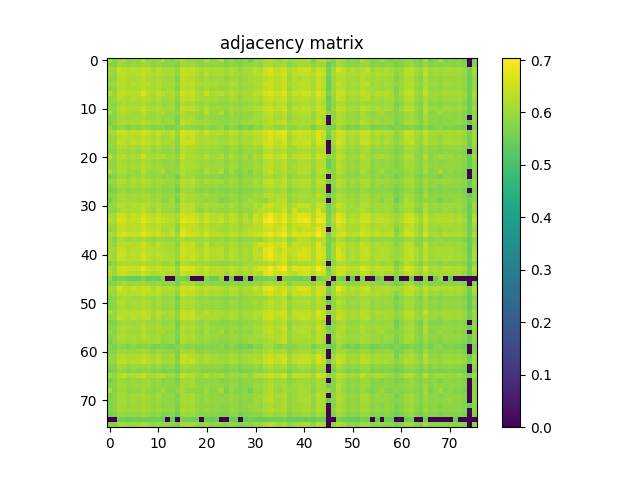

Data behind this chart, as committed beside it:
6.238799999999999901e-01, 5.772399999999999753e-01, 6.096500000000000252e-01, 6.110400000000000276e-01, 5.849800000000000555e-01, 5.952199999999999713e-01, 5.833800000000000097e-01, 6.272499999999999742e-01, 5.895200000000000440e-01, 5.870199999999999863e-01, 5.932899999999999840e-01, 6.217799999999999994e-01, 5.756799999999999695e-01, 5.696799999999999642e-01, 5.946399999999999464e-01, 6.204300000000000370e-01, 5.929100000000000481e-01, 5.919499999999999762e-01, 5.929600000000000426e-01, 5.806299999999999795e-01, 6.272699999999999942e-01, 5.866900000000000448e-01, 5.922399999999999887e-01, 6.302499999999999769e-01
5.772399999999999753e-01, 5.739999999999999547e-01, 6.016299999999999981e-01, 5.967400000000000482e-01, 5.880199999999999871e-01, 5.985000000000000320e-01, 5.916700000000000292e-01, 5.981400000000000050e-01, 5.971699999999999786e-01, 5.810699999999999754e-01, 5.924000000000000377e-01, 5.804000000000000270e-01, 5.795500000000000096e-01, 5.855799999999999894e-01, 5.689899999999999958e-01, 6.084300000000000264e-01, 5.976000000000000201e-01, 6.032699999999999729e-01, 5.890900000000000025e-01, 5.806999999999999940e-01, 5.936700000000000310e-01, 5.854300000000000059e-01, 5.855500000000000149e-01, 5.835799999999999876e-01
6.096500000000000252e-01, 6.016299999999999981e-01, 6.420500000000000096e-01, 6.319399999999999462e-01, 6.237899999999999556e-01, 6.319399999999999462e-01, 6.242799999999999461e-01, 6.369299999999999962e-01, 6.310499999999999998e-01, 6.083100000000000174e-01, 6.313400000000000123e-01, 6.140799999999999592e-01, 6.122699999999999809e-01, 6.154699999999999616e-01, 5.941499999999999559e-01, 6.451599999999999557e-01, 6.321700000000000097e-01, 6.436800000000000299e-01, 6.272100000000000453e-01, 6.126000000000000334e-01, 6.258500000000000174e-01, 6.166399999999999659e-01, 6.197700000000000431e-01, 6.186199999999999477e-01
6.110400000000000276e-01, 5.967400000000000482e-01, 6.319399999999999462e-01, 6.364800000000000457e-01, 6.282900000000000151e-01, 6.225300000000000278e-01, 6.270700000000000163e-01, 6.432499999999999885e-01, 6.244300000000000406e-01, 6.203699999999999770e-01, 6.341099999999999515e-01, 6.230400000000000382e-01, 6.126399999999999624e-01, 6.241499999999999826e-01, 5.906700000000000284e-01, 6.488199999999999523e-01, 6.364999999999999547e-01, 6.334199999999999831e-01, 6.204699999999999660e-01, 6.054699999999999527e-01, 6.330200000000000271e-01, 6.082899999999999974e-01, 6.145599999999999952e-01, 6.150900000000000256e-01
5.849800000000000555e-01, 5.880199999999999871e-01, 6.237899999999999556e-01, 6.282900000000000151e-01, 6.142199999999999882e-01, 6.141299999999999537e-01, 6.156700000000000506e-01, 6.324300000000000477e-01, 6.158500000000000085e-01, 6.099599999999999467e-01, 6.218200000000000394e-01, 6.059200000000000141e-01, 6.011800000000000477e-01, 6.075000000000000400e-01, 5.691699999999999537e-01, 6.342700000000000005e-01, 6.224199999999999733e-01, 6.211999999999999744e-01, 6.087200000000000388e-01, 5.961999999999999522e-01, 6.130100000000000549e-01, 5.970600000000000351e-01, 6.018599999999999506e-01, 5.973100000000000076e-01
5.952199999999999713e-01, 5.985000000000000320e-01, 6.319399999999999462e-01, 6.225300000000000278e-01, 6.141299999999999537e-01, 6.266899999999999693e-01, 6.189500000000000002e-01, 6.304899999999999949e-01, 6.278899999999999482e-01, 6.060900000000000176e-01, 6.235500000000000487e-01, 6.028599999999999515e-01, 6.070200000000000040e-01, 6.118900000000000450e-01, 5.888099999999999445e-01, 6.388300000000000090e-01, 6.300200000000000244e-01, 6.376500000000000501e-01, 6.171299999999999564e-01, 6.080999999999999739e-01, 6.184300000000000352e-01, 6.102100000000000302e-01, 6.155399999999999761e-01, 6.020100000000000451e-01
5.833800000000000097e-01, 5.916700000000000292e-01, 6.242799999999999461e-01, 6.270700000000000163e-01, 6.156700000000000506e-01, 6.189599999999999547e-01, 6.189900000000000402e-01, 6.353999999999999648e-01, 6.182100000000000373e-01, 6.117500000000000160e-01, 6.235500000000000487e-01, 6.047000000000000153e-01, 6.068000000000000060e-01, 6.094500000000000473e-01, 5.735400000000000498e-01, 6.344999999999999529e-01, 6.242600000000000371e-01, 6.284300000000000441e-01, 6.084899999999999753e-01, 5.969900000000000206e-01, 6.177099999999999813e-01, 5.996099999999999763e-01, 6.035199999999999454e-01, 5.959799999999999542e-01
6.272499999999999742e-01, 5.981400000000000050e-01, 6.369299999999999962e-01, 6.432499999999999885e-01, 6.324300000000000477e-01, 6.304899999999999949e-01, 6.354100000000000303e-01, 6.624200000000000088e-01, 6.327800000000000091e-01, 6.171499999999999764e-01, 6.431700000000000195e-01, 6.312900000000000178e-01, 6.164899999999999824e-01, 6.289599999999999635e-01, 5.937000000000000055e-01, 6.575600000000000334e-01, 6.401400000000000423e-01, 6.451400000000000468e-01, 6.247500000000000275e-01, 6.140499999999999847e-01, 6.483100000000000529e-01, 6.160400000000000320e-01, 6.228500000000000147e-01, 6.268599999999999728e-01
5.895200000000000440e-01, 5.971699999999999786e-01, 6.310499999999999998e-01, 6.244300000000000406e-01, 6.158500000000000085e-01, 6.278899999999999482e-01, 6.182100000000000373e-01, 6.327800000000000091e-01, 6.239200000000000301e-01, 6.056000000000000272e-01, 6.242100000000000426e-01, 6.039600000000000524e-01, 6.050400000000000222e-01, 6.140999999999999792e-01, 5.858799999999999564e-01, 6.401999999999999913e-01, 6.305500000000000549e-01, 6.372400000000000286e-01, 6.173300000000000454e-01, 6.094300000000000272e-01, 6.158200000000000340e-01, 6.102300000000000502e-01, 6.121900000000000119e-01, 6.016799999999999926e-01
5.870199999999999863e-01, 5.810699999999999754e-01, 6.083100000000000174e-01, 6.203699999999999770e-01, 6.099599999999999467e-01, 6.060900000000000176e-01, 6.117500000000000160e-01, 6.171600000000000419e-01, 6.056000000000000272e-01, 5.950900000000000079e-01, 6.139900000000000357e-01, 5.958599999999999453e-01, 5.964300000000000157e-01, 6.093600000000000128e-01, 5.687799999999999523e-01, 6.246699999999999475e-01, 6.098299999999999832e-01, 6.173399999999999999e-01, 5.985700000000000465e-01, 5.907999999999999918e-01, 6.059099999999999486e-01, 5.903800000000000159e-01, 5.929100000000000481e-01, 5.898700000000000054e-01
5.932899999999999840e-01, 5.924000000000000377e-01, 6.313400000000000123e-01, 6.341099999999999515e-01, 6.218200000000000394e-01, 6.235500000000000487e-01, 6.235500000000000487e-01, 6.431700000000000195e-01, 6.242100000000000426e-01, 6.139900000000000357e-01, 6.296699999999999520e-01, 6.111900000000000110e-01, 6.087500000000000133e-01, 6.178799999999999848e-01, 5.761600000000000055e-01, 6.451900000000000412e-01, 6.310700000000000198e-01, 6.347800000000000109e-01, 6.180299999999999683e-01, 6.037200000000000344e-01, 6.224800000000000333e-01, 6.046700000000000408e-01, 6.099099999999999522e-01, 6.048400000000000443e-01
6.217799999999999994e-01, 5.804000000000000270e-01, 6.140799999999999592e-01, 6.230400000000000382e-01, 6.059200000000000141e-01, 6.028599999999999515e-01, 6.047099999999999698e-01, 6.312900000000000178e-01, 6.039499999999999869e-01, 5.958599999999999453e-01, 6.111799999999999455e-01, 6.199999999999999956e-01, 5.935899999999999510e-01, 5.938999999999999835e-01, 5.844099999999999850e-01, 6.266699999999999493e-01, 6.043100000000000138e-01, 6.083800000000000319e-01, 5.985000000000000320e-01, 5.877799999999999692e-01, 6.236099999999999977e-01, 5.912399999999999878e-01, 5.973699999999999566e-01, 6.206099999999999950e-01
5.756799999999999695e-01, 5.795500000000000096e-01, 6.122699999999999809e-01, 6.126300000000000079e-01, 6.011800000000000477e-01, 6.070200000000000040e-01, 6.068099999999999605e-01, 6.164899999999999824e-01, 6.050400000000000222e-01, 5.964300000000000157e-01, 6.087599999999999678e-01, 5.935899999999999510e-01, 5.967799999999999772e-01, 5.948999999999999844e-01, 5.667200000000000015e-01, 6.191699999999999982e-01, 6.108700000000000241e-01, 6.185599999999999987e-01, 5.965899999999999537e-01, 5.861399999999999944e-01, 6.038999999999999924e-01, 5.897099999999999564e-01, 5.936799999999999855e-01, 5.867999999999999883e-01
5.696799999999999642e-01, 5.855799999999999894e-01, 6.154699999999999616e-01, 6.241499999999999826e-01, 6.075000000000000400e-01, 6.118900000000000450e-01, 6.094500000000000473e-01, 6.289599999999999635e-01, 6.140999999999999792e-01, 6.093600000000000128e-01, 6.178799999999999848e-01, 5.938999999999999835e-01, 5.948999999999999844e-01, 6.044800000000000173e-01, 5.657499999999999751e-01, 6.368000000000000327e-01, 6.232199999999999962e-01, 6.143699999999999717e-01, 6.098799999999999777e-01, 5.980900000000000105e-01, 6.085599999999999898e-01, 5.984500000000000375e-01, 5.969400000000000261e-01, 5.894500000000000295e-01
5.946399999999999464e-01, 5.689899999999999958e-01, 5.941499999999999559e-01, 5.906700000000000284e-01, 5.691699999999999537e-01, 5.888099999999999445e-01, 5.735400000000000498e-01, 5.937000000000000055e-01, 5.858799999999999564e-01, 5.687799999999999523e-01, 5.761600000000000055e-01, 5.844099999999999850e-01, 5.667200000000000015e-01, 5.657499999999999751e-01, 5.756200000000000205e-01, 5.948999999999999844e-01, 5.835200000000000387e-01, 5.862800000000000233e-01, 5.812599999999999989e-01, 5.711199999999999610e-01, 5.928999999999999826e-01, 5.757700000000000040e-01, 5.826299999999999812e-01, 5.942199999999999704e-01
6.204300000000000370e-01, 6.084300000000000264e-01, 6.451599999999999557e-01, 6.488199999999999523e-01, 6.342700000000000005e-01, 6.388300000000000090e-01, 6.344999999999999529e-01, 6.575600000000000334e-01, 6.401999999999999913e-01, 6.246699999999999475e-01, 6.451900000000000412e-01, 6.266699999999999493e-01, 6.191699999999999982e-01, 6.368000000000000327e-01, 5.948999999999999844e-01, 6.630800000000000027e-01, 6.523600000000000509e-01, 6.524999999999999689e-01, 6.338300000000000045e-01, 6.219599999999999573e-01, 6.445800000000000418e-01, 6.232900000000000107e-01, 6.259000000000000119e-01, 6.271099999999999453e-01
5.929100000000000481e-01, 5.976000000000000201e-01, 6.321700000000000097e-01, 6.364999999999999547e-01, 6.224199999999999733e-01, 6.300200000000000244e-01, 6.242600000000000371e-01, 6.401299999999999768e-01, 6.305500000000000549e-01, 6.098299999999999832e-01, 6.310700000000000198e-01, 6.043100000000000138e-01, 6.108700000000000241e-01, 6.232199999999999962e-01, 5.835200000000000387e-01, 6.523600000000000509e-01, 6.299099999999999699e-01, 6.460700000000000331e-01, 6.193800000000000416e-01, 6.145000000000000462e-01, 6.214899999999999869e-01, 6.126700000000000479e-01, 6.116599999999999815e-01, 6.026799999999999935e-01
5.919499999999999762e-01, 6.032699999999999729e-01, 6.436800000000000299e-01, 6.334199999999999831e-01, 6.211900000000000199e-01, 6.376500000000000501e-01, 6.284300000000000441e-01, 6.451400000000000468e-01, 6.372400000000000286e-01, 6.173399999999999999e-01, 6.347800000000000109e-01, 6.083800000000000319e-01, 6.185599999999999987e-01, 6.143699999999999717e-01, 5.862800000000000233e-01, 6.524999999999999689e-01, 6.460700000000000331e-01, 6.471200000000000285e-01, 6.218399999999999483e-01, 6.116500000000000270e-01, 6.236599999999999921e-01, 6.156599999999999850e-01, 6.189900000000000402e-01, 6.056000000000000272e-01
5.929600000000000426e-01, 5.890900000000000025e-01, 6.272100000000000453e-01, 6.204699999999999660e-01, 6.087200000000000388e-01, 6.171299999999999564e-01, 6.084899999999999753e-01, 6.247500000000000275e-01, 6.173300000000000454e-01, 5.985700000000000465e-01, 6.180299999999999683e-01, 5.985000000000000320e-01, 5.965899999999999537e-01, 6.098799999999999777e-01, 5.812599999999999989e-01, 6.338300000000000045e-01, 6.193800000000000416e-01, 6.218399999999999483e-01, 6.175699999999999523e-01, 6.044199999999999573e-01, 6.150499999999999856e-01, 6.028900000000000370e-01, 6.062699999999999756e-01, 6.033199999999999674e-01
5.806299999999999795e-01, 5.806900000000000395e-01, 6.126000000000000334e-01, 6.054699999999999527e-01, 5.961999999999999522e-01, 6.080999999999999739e-01, 5.969799999999999551e-01, 6.140499999999999847e-01, 6.094300000000000272e-01, 5.907999999999999918e-01, 6.037200000000000344e-01, 5.877799999999999692e-01, 5.861399999999999944e-01, 5.980900000000000105e-01, 5.711199999999999610e-01, 6.219599999999999573e-01, 6.145000000000000462e-01, 6.116500000000000270e-01, 6.044199999999999573e-01, 5.956700000000000328e-01, 6.026399999999999535e-01, 5.957000000000000073e-01, 5.962300000000000377e-01, 5.913899999999999713e-01
6.272699999999999942e-01, 5.936700000000000310e-01, 6.258500000000000174e-01, 6.330200000000000271e-01, 6.130100000000000549e-01, 6.184300000000000352e-01, 6.177099999999999813e-01, 6.483100000000000529e-01, 6.158200000000000340e-01, 6.059099999999999486e-01, 6.224800000000000333e-01, 6.236099999999999977e-01, 6.038999999999999924e-01, 6.085599999999999898e-01, 5.928999999999999826e-01, 6.445800000000000418e-01, 6.214899999999999869e-01, 6.236599999999999921e-01, 6.150499999999999856e-01, 6.026399999999999535e-01, 6.304300000000000459e-01, 6.051800000000000512e-01, 6.101900000000000102e-01, 6.203400000000000025e-01
5.866900000000000448e-01, 5.854300000000000059e-01, 6.166399999999999659e-01, 6.082899999999999974e-01, 5.970600000000000351e-01, 6.101999999999999647e-01, 5.996000000000000218e-01, 6.160400000000000320e-01, 6.102300000000000502e-01, 5.903800000000000159e-01, 6.046700000000000408e-01, 5.912399999999999878e-01, 5.897000000000000020e-01, 5.984500000000000375e-01, 5.757700000000000040e-01, 6.232900000000000107e-01, 6.126700000000000479e-01, 6.156599999999999850e-01, 6.028900000000000370e-01, 5.957000000000000073e-01, 6.051800000000000512e-01, 5.946799999999999864e-01, 5.986900000000000555e-01, 5.948799999999999644e-01
5.922399999999999887e-01, 5.855500000000000149e-01, 6.197700000000000431e-01, 6.145599999999999952e-01, 6.018599999999999506e-01, 6.155399999999999761e-01, 6.035199999999999454e-01, 6.228500000000000147e-01, 6.121900000000000119e-01, 5.929100000000000481e-01, 6.099099999999999522e-01, 5.973699999999999566e-01, 5.936900000000000510e-01, 5.969299999999999606e-01, 5.826299999999999812e-01, 6.259000000000000119e-01, 6.116599999999999815e-01, 6.189900000000000402e-01, 6.062699999999999756e-01, 5.962300000000000377e-01, 6.101900000000000102e-01, 5.986900000000000555e-01, 6.029700000000000060e-01, 5.995599999999999818e-01
6.302499999999999769e-01, 5.835799999999999876e-01, 6.186199999999999477e-01, 6.150900000000000256e-01, 5.973100000000000076e-01, 6.020100000000000451e-01, 5.959699999999999998e-01, 6.268599999999999728e-01, 6.016799999999999926e-01, 5.898700000000000054e-01, 6.048400000000000443e-01, 6.206099999999999950e-01, 5.867999999999999883e-01, 5.894500000000000295e-01, 5.942199999999999704e-01, 6.271099999999999453e-01, 6.026799999999999935e-01, 6.056000000000000272e-01, 6.033199999999999674e-01, 5.913899999999999713e-01, 6.203400000000000025e-01, 5.948799999999999644e-01, 5.995500000000000274e-01, 6.230900000000000327e-01
5.634400000000000519e-01, 5.750499999999999501e-01, 6.008599999999999497e-01, 6.000199999999999978e-01, 5.880600000000000271e-01, 6.013899999999999801e-01, 5.929600000000000426e-01, 6.070600000000000440e-01, 5.996399999999999508e-01, 5.845399999999999485e-01, 5.972199999999999731e-01, 5.758699999999999930e-01, 5.828600000000000447e-01, 5.845799999999999885e-01, 5.610800000000000232e-01, 6.112199999999999855e-01, 6.047599999999999643e-01, 6.087700000000000333e-01, 5.874899999999999567e-01, 5.787799999999999612e-01, 5.891399999999999970e-01, 5.812100000000000044e-01, 5.850100000000000300e-01, 5.737900000000000222e-01
6.024399999999999755e-01, 5.931300000000000461e-01, 6.260999999999999899e-01, 6.226399999999999713e-01, 6.051299999999999457e-01, 6.204899999999999860e-01, 6.085000000000000409e-01, 6.308200000000000474e-01, 6.173499999999999543e-01, 5.986599999999999699e-01, 6.155800000000000161e-01, 6.072899999999999965e-01, 5.982399999999999940e-01, 5.989700000000000024e-01, 5.895599999999999730e-01, 6.353799999999999448e-01, 6.203899999999999970e-01, 6.258599999999999719e-01, 6.102100000000000302e-01, 5.997400000000000508e-01, 6.173100000000000254e-01, 6.035500000000000309e-01, 6.074500000000000455e-01, 6.102899999999999991e-01
5.744799999999999907e-01, 5.856099999999999639e-01, 6.156399999999999650e-01, 6.090200000000000058e-01, 6.016099999999999781e-01, 6.138599999999999612e-01, 6.039600000000000524e-01, 6.178000000000000158e-01, 6.126700000000000479e-01, 5.931499999999999551e-01, 6.088999999999999968e-01, 5.863800000000000123e-01, 5.930999999999999606e-01, 5.993800000000000239e-01, 5.735999999999999988e-01, 6.226399999999999713e-01, 6.132199999999999873e-01, 6.188299999999999912e-01, 6.033399999999999874e-01, 5.946700000000000319e-01, 6.018400000000000416e-01, 5.964199999999999502e-01, 5.994699999999999473e-01, 5.851399999999999935e-01
5.661500000000000421e-01, 5.697799999999999532e-01, 5.944800000000000084e-01, 5.998400000000000398e-01, 5.881199999999999761e-01, 5.919999999999999707e-01, 5.921999999999999487e-01, 6.003100000000000103e-01, 5.905899999999999483e-01, 5.830999999999999517e-01, 5.939900000000000180e-01, 5.817099999999999493e-01, 5.819499999999999673e-01, 5.836999999999999966e-01, 5.554099999999999593e-01, 6.070900000000000185e-01, 5.954700000000000548e-01, 5.992499999999999494e-01, 5.826099999999999612e-01, 5.737900000000000222e-01, 5.892399999999999860e-01, 5.764700000000000379e-01, 5.798900000000000166e-01, 5.750899999999999901e-01
5.864300000000000068e-01, 5.815599999999999659e-01, 6.126700000000000479e-01, 6.123499999999999499e-01, 6.007900000000000462e-01, 6.069499999999999895e-01, 6.024800000000000155e-01, 6.158000000000000140e-01, 6.074600000000000000e-01, 5.928600000000000536e-01, 6.092100000000000293e-01, 5.924000000000000377e-01, 5.903599999999999959e-01, 5.991199999999999859e-01, 5.732399999999999718e-01, 6.250000000000000000e-01, 6.117200000000000415e-01, 6.152800000000000491e-01, 6.028000000000000025e-01, 5.922600000000000087e-01, 6.060499999999999776e-01, 5.931699999999999751e-01, 5.965300000000000047e-01, 5.941400000000000015e-01
5.540399999999999769e-01, 5.848299999999999610e-01, 6.099799999999999667e-01, 6.157000000000000250e-01, 6.121600000000000374e-01, 6.101600000000000357e-01, 6.051100000000000367e-01, 6.100100000000000522e-01, 6.110400000000000276e-01, 5.969900000000000206e-01, 6.074500000000000455e-01, 5.808999999999999719e-01, 5.894800000000000040e-01, 6.076099999999999834e-01, 5.577199999999999935e-01, 6.245500000000000496e-01, 6.078799999999999759e-01, 6.114699999999999580e-01, 5.988099999999999534e-01, 5.947599999999999554e-01, 5.894899999999999585e-01, 5.933500000000000441e-01, 5.919200000000000017e-01, 5.704700000000000326e-01
5.971199999999999841e-01, 5.955200000000000493e-01, 6.328700000000000436e-01, 6.272699999999999942e-01, 6.139400000000000412e-01, 6.240499999999999936e-01, 6.188399999999999457e-01, 6.336399999999999810e-01, 6.228399999999999492e-01, 6.063699999999999646e-01, 6.237200000000000522e-01, 6.091900000000000093e-01, 6.074100000000000055e-01, 6.114800000000000235e-01, 5.850300000000000500e-01, 6.414600000000000302e-01, 6.273600000000000287e-01, 6.340700000000000225e-01, 6.156000000000000361e-01, 6.040200000000000014e-01, 6.210200000000000164e-01, 6.081100000000000394e-01, 6.101499999999999702e-01, 6.072300000000000475e-01
5.935799999999999965e-01, 5.816799999999999748e-01, 6.139700000000000157e-01, 6.265100000000000113e-01, 6.157000000000000250e-01, 6.165599999999999969e-01, 6.166300000000000114e-01, 6.349599999999999689e-01, 6.152100000000000346e-01, 5.972600000000000131e-01, 6.258799999999999919e-01, 6.016000000000000236e-01, 6.014800000000000146e-01, 6.037900000000000489e-01, 5.737799999999999567e-01, 6.359900000000000553e-01, 6.261999999999999789e-01, 6.291499999999999870e-01, 5.973699999999999566e-01, 5.884399999999999631e-01, 6.105199999999999516e-01, 5.922600000000000087e-01, 6.006000000000000227e-01, 5.953699999999999548e-01
6.191600000000000437e-01, 6.066899999999999515e-01, 6.503900000000000237e-01, 6.452999999999999847e-01, 6.246199999999999530e-01, 6.462700000000000111e-01, 6.333199999999999941e-01, 6.561700000000000310e-01, 6.365600000000000147e-01, 6.222400000000000153e-01, 6.418099999999999916e-01, 6.283400000000000096e-01, 6.209900000000000420e-01, 6.167899999999999494e-01, 6.068299999999999805e-01, 6.601399999999999491e-01, 6.424400000000000110e-01, 6.524299999999999544e-01, 6.389899999999999469e-01, 6.177500000000000213e-01, 6.446899999999999853e-01, 6.245300000000000296e-01, 6.238000000000000211e-01, 6.295100000000000140e-01
6.278799999999999937e-01, 6.127799999999999914e-01, 6.638600000000000056e-01, 6.602799999999999780e-01, 6.405899999999999928e-01, 6.517600000000000060e-01, 6.455199999999999827e-01, 6.715999999999999748e-01, 6.495800000000000463e-01, 6.327899999999999636e-01, 6.559599999999999875e-01, 6.439799999999999969e-01, 6.312799999999999523e-01, 6.350900000000000434e-01, 6.081499999999999684e-01, 6.764099999999999557e-01, 6.633900000000000352e-01, 6.627100000000000213e-01, 6.500299999999999967e-01, 6.321400000000000352e-01, 6.557100000000000151e-01, 6.346000000000000529e-01, 6.353699999999999903e-01, 6.448399999999999688e-01
6.011199999999999877e-01, 5.990400000000000169e-01, 6.390400000000000524e-01, 6.429799999999999960e-01, 6.240099999999999536e-01, 6.315499999999999448e-01, 6.288200000000000456e-01, 6.471500000000000030e-01, 6.288099999999999801e-01, 6.137700000000000378e-01, 6.351400000000000379e-01, 6.176199999999999468e-01, 6.155899999999999705e-01, 6.188399999999999457e-01, 5.874800000000000022e-01, 6.506199999999999761e-01, 6.361799999999999677e-01, 6.389299999999999979e-01, 6.223400000000000043e-01, 6.086700000000000443e-01, 6.288599999999999746e-01, 6.111999999999999655e-01, 6.167700000000000404e-01, 6.159599999999999520e-01
5.933199999999999585e-01, 5.985000000000000320e-01, 6.337000000000000410e-01, 6.427500000000000435e-01, 6.273600000000000287e-01, 6.308000000000000274e-01, 6.293199999999999905e-01, 6.516399999999999970e-01, 6.335800000000000320e-01, 6.262900000000000134e-01, 6.410900000000000487e-01, 6.131499999999999728e-01, 6.094699999999999562e-01, 6.250499999999999945e-01, 5.814500000000000224e-01, 6.637600000000000167e-01, 6.460399999999999476e-01, 6.338000000000000300e-01, 6.329200000000000381e-01, 6.156099999999999905e-01, 6.361599999999999477e-01, 6.168000000000000149e-01, 6.153999999999999471e-01, 6.097799999999999887e-01
6.233999999999999542e-01, 6.108400000000000496e-01, 6.499700000000000477e-01, 6.621000000000000218e-01, 6.453299999999999592e-01, 6.490799999999999903e-01, 6.491400000000000503e-01, 6.712700000000000333e-01, 6.495600000000000263e-01, 6.355699999999999683e-01, 6.597300000000000386e-01, 6.342600000000000460e-01, 6.285100000000000131e-01, 6.420500000000000096e-01, 6.027000000000000135e-01, 6.781000000000000361e-01, 6.607499999999999485e-01, 6.569199999999999484e-01, 6.469899999999999540e-01, 6.284499999999999531e-01, 6.573799999999999644e-01, 6.314699999999999758e-01, 6.341599999999999460e-01, 6.276500000000000412e-01
6.036299999999999999e-01, 5.771699999999999608e-01, 6.138400000000000523e-01, 6.125000000000000444e-01, 5.978400000000000380e-01, 6.094100000000000072e-01, 5.980699999999999905e-01, 6.142300000000000537e-01, 6.052999999999999492e-01, 5.861100000000000199e-01, 6.052999999999999492e-01, 5.993600000000000039e-01, 5.879900000000000126e-01, 5.954500000000000348e-01, 5.847999999999999865e-01, 6.177000000000000268e-01, 6.053100000000000147e-01, 6.058700000000000196e-01, 6.008000000000000007e-01, 5.962600000000000122e-01, 6.071100000000000385e-01, 5.948299999999999699e-01, 5.973399999999999821e-01, 6.046700000000000408e-01
6.089299999999999713e-01, 5.905799999999999939e-01, 6.301499999999999879e-01, 6.351599999999999469e-01, 6.266699999999999493e-01, 6.243199999999999861e-01, 6.273900000000000032e-01, 6.512900000000000356e-01, 6.259799999999999809e-01, 6.096000000000000307e-01, 6.375499999999999501e-01, 6.153899999999999926e-01, 6.102699999999999791e-01, 6.158000000000000140e-01, 5.860300000000000509e-01, 6.442799999999999638e-01, 6.315199999999999703e-01, 6.425499999999999545e-01, 6.129499999999999948e-01, 6.010299999999999532e-01, 6.330900000000000416e-01, 6.030299999999999550e-01, 6.140999999999999792e-01, 6.095800000000000107e-01
6.093699999999999672e-01, 6.062400000000000011e-01, 6.488300000000000178e-01, 6.404900000000000038e-01, 6.178700000000000303e-01, 6.324699999999999767e-01, 6.266100000000000003e-01, 6.412299999999999667e-01, 6.323800000000000532e-01, 6.173600000000000199e-01, 6.285100000000000131e-01, 6.235399999999999832e-01, 6.149700000000000166e-01, 6.135399999999999743e-01, 5.977299999999999836e-01, 6.538100000000000023e-01, 6.425100000000000255e-01, 6.391499999999999959e-01, 6.300200000000000244e-01, 6.159400000000000430e-01, 6.364699999999999802e-01, 6.221400000000000263e-01, 6.226699999999999458e-01, 6.267099999999999893e-01
6.129299999999999748e-01, 6.025300000000000100e-01, 6.520500000000000185e-01, 6.416399999999999881e-01, 6.271900000000000253e-01, 6.350500000000000034e-01, 6.294100000000000250e-01, 6.537899999999999823e-01, 6.346699999999999564e-01, 6.193600000000000216e-01, 6.411200000000000232e-01, 6.267700000000000493e-01, 6.179299999999999793e-01, 6.191799999999999526e-01, 5.968200000000000172e-01, 6.533299999999999663e-01, 6.389399999999999524e-01, 6.481299999999999839e-01, 6.331999999999999851e-01, 6.166800000000000059e-01, 6.401200000000000223e-01, 6.216500000000000359e-01, 6.226199999999999513e-01, 6.276100000000000012e-01
6.173199999999999799e-01, 6.000299999999999523e-01, 6.478899999999999659e-01, 6.394699999999999829e-01, 6.237899999999999556e-01, 6.329000000000000181e-01, 6.288500000000000201e-01, 6.530399999999999539e-01, 6.294899999999999940e-01, 6.190200000000000147e-01, 6.349299999999999944e-01, 6.269799999999999818e-01, 6.170700000000000074e-01, 6.181499999999999773e-01, 5.960699999999999887e-01, 6.486100000000000199e-01, 6.336500000000000465e-01, 6.442299999999999693e-01, 6.263199999999999878e-01, 6.111600000000000366e-01, 6.384300000000000530e-01, 6.154199999999999671e-01, 6.224699999999999678e-01, 6.230099999999999527e-01
5.659300000000000441e-01, 5.824300000000000033e-01, 6.110700000000000021e-01, 6.228500000000000147e-01, 6.148900000000000476e-01, 6.113800000000000345e-01, 6.113600000000000145e-01, 6.240299999999999736e-01, 6.129599999999999493e-01, 6.078500000000000014e-01, 6.192499999999999671e-01, 5.959100000000000508e-01, 5.966000000000000192e-01, 6.119999999999999885e-01, 5.626900000000000235e-01, 6.318200000000000482e-01, 6.190700000000000092e-01, 6.097599999999999687e-01, 6.085000000000000409e-01, 5.979900000000000215e-01, 6.076899999999999524e-01, 5.971499999999999586e-01, 5.950900000000000079e-01, 5.887200000000000211e-01
6.206599999999999895e-01, 6.045199999999999463e-01, 6.462499999999999911e-01, 6.602799999999999780e-01, 6.423100000000000476e-01, 6.490500000000000158e-01, 6.462599999999999456e-01, 6.764700000000000157e-01, 6.464400000000000146e-01, 6.360900000000000443e-01, 6.543400000000000327e-01, 6.341099999999999515e-01, 6.306000000000000494e-01, 6.439200000000000479e-01, 5.990499999999999714e-01, 6.728600000000000136e-01, 6.649599999999999955e-01, 6.613299999999999734e-01, 6.380299999999999860e-01, 6.298599999999999755e-01, 6.535100000000000353e-01, 6.284999999999999476e-01, 6.304600000000000204e-01, 6.250900000000000345e-01
6.261299999999999644e-01, 5.991600000000000259e-01, 6.380599999999999605e-01, 6.441200000000000259e-01, 6.241700000000000026e-01, 6.291299999999999670e-01, 6.237899999999999556e-01, 6.447500000000000453e-01, 6.252100000000000435e-01, 6.162699999999999845e-01, 6.261299999999999644e-01, 6.332900000000000196e-01, 6.145000000000000462e-01, 6.253999999999999559e-01, 5.976099999999999746e-01, 6.473700000000000010e-01, 6.311299999999999688e-01, 6.385300000000000420e-01, 6.253800000000000470e-01, 6.200499999999999901e-01, 6.364199999999999857e-01, 6.192699999999999871e-01, 6.230999999999999872e-01, 6.277500000000000302e-01
5.989900000000000224e-01, 5.453700000000000214e-01, 5.640500000000000513e-01, 5.632700000000000484e-01, 5.436999999999999611e-01, 5.431700000000000417e-01, 5.419599999999999973e-01, 5.686499999999999888e-01, 5.420700000000000518e-01, 5.480399999999999716e-01, 5.412299999999999889e-01, 5.885899999999999466e-01, 0.000000000000000000e+00, 0.000000000000000000e+00, 5.596799999999999553e-01, 5.629399999999999959e-01, 5.397499999999999520e-01, 0.000000000000000000e+00, 0.000000000000000000e+00, 0.000000000000000000e+00, 5.797700000000000076e-01, 5.411200000000000454e-01, 5.469699999999999562e-01, 5.926200000000000356e-01
5.708299999999999486e-01, 5.741399999999999837e-01, 6.014800000000000146e-01, 6.097900000000000542e-01, 5.946500000000000119e-01, 5.981800000000000450e-01, 5.990999999999999659e-01, 6.104699999999999571e-01, 5.972100000000000186e-01, 5.874200000000000532e-01, 6.021600000000000286e-01, 5.827099999999999502e-01, 5.862500000000000488e-01, 5.898499999999999854e-01, 5.602899999999999547e-01, 6.152400000000000091e-01, 6.067799999999999860e-01, 6.109099999999999531e-01, 5.867999999999999883e-01, 5.801600000000000090e-01, 5.937500000000000000e-01, 5.812000000000000499e-01, 5.848900000000000210e-01, 5.797299999999999676e-01
6.145000000000000462e-01, 6.066899999999999515e-01, 6.610200000000000520e-01, 6.357500000000000373e-01, 6.285800000000000276e-01, 6.427000000000000490e-01, 6.321200000000000152e-01, 6.440500000000000114e-01, 6.428899999999999615e-01, 6.141999999999999682e-01, 6.404999999999999583e-01, 6.203800000000000425e-01, 6.220499999999999918e-01, 6.228299999999999947e-01, 6.082999999999999519e-01, 6.547100000000000142e-01, 6.441599999999999548e-01, 6.568699999999999539e-01, 6.358899999999999553e-01, 6.239500000000000046e-01, 6.371200000000000196e-01, 6.269000000000000128e-01, 6.327000000000000401e-01, 6.293600000000000305e-01
6.009700000000000042e-01, 5.951899999999999968e-01, 6.382299999999999640e-01, 6.379700000000000371e-01, 6.223100000000000298e-01, 6.299700000000000299e-01, 6.248200000000000420e-01, 6.429399999999999560e-01, 6.327199999999999491e-01, 6.189200000000000257e-01, 6.338099999999999845e-01, 6.186199999999999477e-01, 6.140499999999999847e-01, 6.164899999999999824e-01, 5.846200000000000285e-01, 6.520899999999999475e-01, 6.372900000000000231e-01, 6.375300000000000411e-01, 6.251799999999999580e-01, 6.093300000000000383e-01, 6.284600000000000186e-01, 6.108299999999999841e-01, 6.139999999999999902e-01, 6.099200000000000177e-01
5.700800000000000312e-01, 5.789299999999999446e-01, 6.057099999999999707e-01, 6.149799999999999711e-01, 6.055800000000000072e-01, 6.012600000000000167e-01, 6.050100000000000477e-01, 6.129700000000000149e-01, 6.036399999999999544e-01, 5.967599999999999572e-01, 6.105399999999999716e-01, 5.904199999999999449e-01, 5.925500000000000211e-01, 5.973800000000000221e-01, 5.582700000000000440e-01, 6.184399999999999897e-01, 6.055000000000000382e-01, 6.081499999999999684e-01, 5.957599999999999563e-01, 5.843599999999999905e-01, 5.971100000000000296e-01, 5.848200000000000065e-01, 5.868700000000000028e-01, 5.827099999999999502e-01
5.853199999999999514e-01, 5.869999999999999662e-01, 6.248000000000000220e-01, 6.191900000000000182e-01, 6.055099999999999927e-01, 6.164399999999999880e-01, 6.075500000000000345e-01, 6.228500000000000147e-01, 6.157799999999999940e-01, 5.946900000000000519e-01, 6.143300000000000427e-01, 5.955399999999999583e-01, 5.959699999999999998e-01, 6.005500000000000282e-01, 5.761699999999999600e-01, 6.300000000000000044e-01, 6.169599999999999529e-01, 6.206000000000000405e-01, 6.066099999999999826e-01, 5.960499999999999687e-01, 6.041100000000000358e-01, 5.999900000000000233e-01, 6.031400000000000095e-01, 5.969100000000000517e-01
5.746900000000000341e-01, 5.787700000000000067e-01, 6.095500000000000362e-01, 6.145699999999999497e-01, 6.034500000000000419e-01, 6.073899999999999855e-01, 6.052699999999999747e-01, 6.168500000000000094e-01, 6.063699999999999646e-01, 5.961300000000000487e-01, 6.084199999999999608e-01, 5.907599999999999518e-01, 5.934700000000000530e-01, 5.959400000000000253e-01, 5.661199999999999566e-01, 6.185399999999999787e-01, 6.077599999999999669e-01, 6.124100000000000099e-01, 5.956900000000000528e-01, 5.871899999999999897e-01, 5.990900000000000114e-01, 5.886200000000000321e-01, 5.929799999999999516e-01, 5.856200000000000294e-01
6.189500000000000002e-01, 5.966799999999999882e-01, 6.226599999999999913e-01, 6.324899999999999967e-01, 6.269700000000000273e-01, 6.277099999999999902e-01, 6.290000000000000036e-01, 6.433600000000000430e-01, 6.238399999999999501e-01, 6.098500000000000032e-01, 6.337000000000000410e-01, 6.189000000000000057e-01, 6.115500000000000380e-01, 6.238899999999999446e-01, 5.865000000000000213e-01, 6.471900000000000430e-01, 6.361499999999999932e-01, 6.425100000000000255e-01, 6.149799999999999711e-01, 6.098700000000000232e-01, 6.347699999999999454e-01, 6.116899999999999560e-01, 6.148900000000000476e-01, 6.188500000000000112e-01
5.891800000000000370e-01, 5.968599999999999461e-01, 6.391400000000000414e-01, 6.273600000000000287e-01, 6.155199999999999561e-01, 6.331799999999999651e-01, 6.190299999999999692e-01, 6.345899999999999874e-01, 6.326399999999999801e-01, 6.029299999999999660e-01, 6.281499999999999861e-01, 5.992499999999999494e-01, 6.087099999999999733e-01, 6.160299999999999665e-01, 5.857900000000000329e-01, 6.444199999999999928e-01, 6.344800000000000439e-01, 6.401499999999999968e-01, 6.242799999999999461e-01, 6.126700000000000479e-01, 6.154600000000000071e-01, 6.140499999999999847e-01, 6.158500000000000085e-01, 6.018999999999999906e-01
5.710899999999999865e-01, 5.719300000000000495e-01, 5.989999999999999769e-01, 6.077200000000000379e-01, 6.034899999999999709e-01, 5.965700000000000447e-01, 6.066899999999999515e-01, 6.128799999999999804e-01, 6.003399999999999848e-01, 5.951999999999999513e-01, 6.080600000000000449e-01, 5.847999999999999865e-01, 5.911899999999999933e-01, 5.998200000000000198e-01, 5.574099999999999611e-01, 6.110600000000000476e-01, 6.049299999999999677e-01, 6.091499999999999693e-01, 5.917599999999999527e-01, 5.832199999999999607e-01, 6.005500000000000282e-01, 5.824599999999999778e-01, 5.849699999999999900e-01, 5.777400000000000313e-01
5.857700000000000129e-01, 5.830199999999999827e-01, 6.167200000000000459e-01, 6.224199999999999733e-01, 6.118900000000000450e-01, 6.117000000000000215e-01, 6.120600000000000485e-01, 6.267099999999999893e-01, 6.133100000000000218e-01, 6.046799999999999953e-01, 6.214600000000000124e-01, 6.009400000000000297e-01, 5.996799999999999908e-01, 6.059999999999999831e-01, 5.695299999999999807e-01, 6.335300000000000376e-01, 6.209400000000000475e-01, 6.233600000000000252e-01, 6.058999999999999941e-01, 5.940699999999999870e-01, 6.115899999999999670e-01, 5.949400000000000244e-01, 5.965799999999999992e-01, 5.960499999999999687e-01
6.062400000000000011e-01, 5.752099999999999991e-01, 6.101600000000000357e-01, 6.209599999999999564e-01, 6.045399999999999663e-01, 5.995000000000000329e-01, 6.048099999999999588e-01, 6.231200000000000072e-01, 5.990600000000000369e-01, 5.969400000000000261e-01, 6.088400000000000478e-01, 6.105599999999999916e-01, 5.939200000000000035e-01, 5.954899999999999638e-01, 5.749800000000000466e-01, 6.208500000000000130e-01, 6.053600000000000092e-01, 6.102199999999999847e-01, 5.937999999999999945e-01, 5.847200000000000175e-01, 6.168799999999999839e-01, 5.874700000000000477e-01, 5.909600000000000408e-01, 6.089400000000000368e-01
5.764200000000000434e-01, 5.862699999999999578e-01, 6.207500000000000240e-01, 6.193699999999999761e-01, 6.078999999999999959e-01, 6.143999999999999462e-01, 6.109299999999999731e-01, 6.255500000000000504e-01, 6.147200000000000442e-01, 6.007299999999999862e-01, 6.156000000000000361e-01, 5.941600000000000215e-01, 5.994099999999999984e-01, 6.012199999999999767e-01, 5.702800000000000091e-01, 6.274999999999999467e-01, 6.157399999999999540e-01, 6.229900000000000437e-01, 6.033699999999999619e-01, 5.920800000000000507e-01, 6.056899999999999507e-01, 5.955700000000000438e-01, 5.990199999999999969e-01, 5.888200000000000101e-01
5.621500000000000385e-01, 5.822199999999999598e-01, 6.079099999999999504e-01, 6.148400000000000531e-01, 6.035099999999999909e-01, 6.076300000000000034e-01, 6.046799999999999953e-01, 6.130900000000000238e-01, 6.087099999999999733e-01, 6.026200000000000445e-01, 6.096000000000000307e-01, 5.879499999999999726e-01, 5.935200000000000475e-01, 6.013399999999999856e-01, 5.593399999999999483e-01, 6.233600000000000252e-01, 6.085599999999999898e-01, 6.064500000000000446e-01, 6.015599999999999836e-01, 5.884599999999999831e-01, 5.997099999999999653e-01, 5.909400000000000208e-01, 5.903199999999999559e-01, 5.809100000000000374e-01
5.759900000000000020e-01, 5.636799999999999589e-01, 5.937400000000000455e-01, 5.823599999999999888e-01, 5.647699999999999942e-01, 5.835700000000000331e-01, 5.695400000000000462e-01, 5.771199999999999664e-01, 5.797299999999999676e-01, 5.633000000000000229e-01, 5.720899999999999874e-01, 5.716999999999999860e-01, 5.652099999999999902e-01, 5.597800000000000553e-01, 5.725099999999999634e-01, 5.859400000000000164e-01, 5.768799999999999484e-01, 5.859400000000000164e-01, 5.705299999999999816e-01, 5.649499999999999522e-01, 5.766799999999999704e-01, 5.700100000000000167e-01, 5.741199999999999637e-01, 5.852399999999999824e-01
5.769999999999999574e-01, 5.730600000000000138e-01, 6.012800000000000367e-01, 6.014599999999999946e-01, 5.929200000000000026e-01, 5.986299999999999955e-01, 5.973600000000000021e-01, 6.121699999999999919e-01, 5.975500000000000256e-01, 5.823300000000000143e-01, 6.002100000000000213e-01, 5.849299999999999500e-01, 5.869699999999999918e-01, 5.894599999999999840e-01, 5.618699999999999806e-01, 6.154899999999999816e-01, 6.016099999999999781e-01, 6.122499999999999609e-01, 5.820400000000000018e-01, 5.804099999999999815e-01, 5.965300000000000047e-01, 5.814599999999999769e-01, 5.852800000000000225e-01, 5.801899999999999835e-01
... 15 more rows
